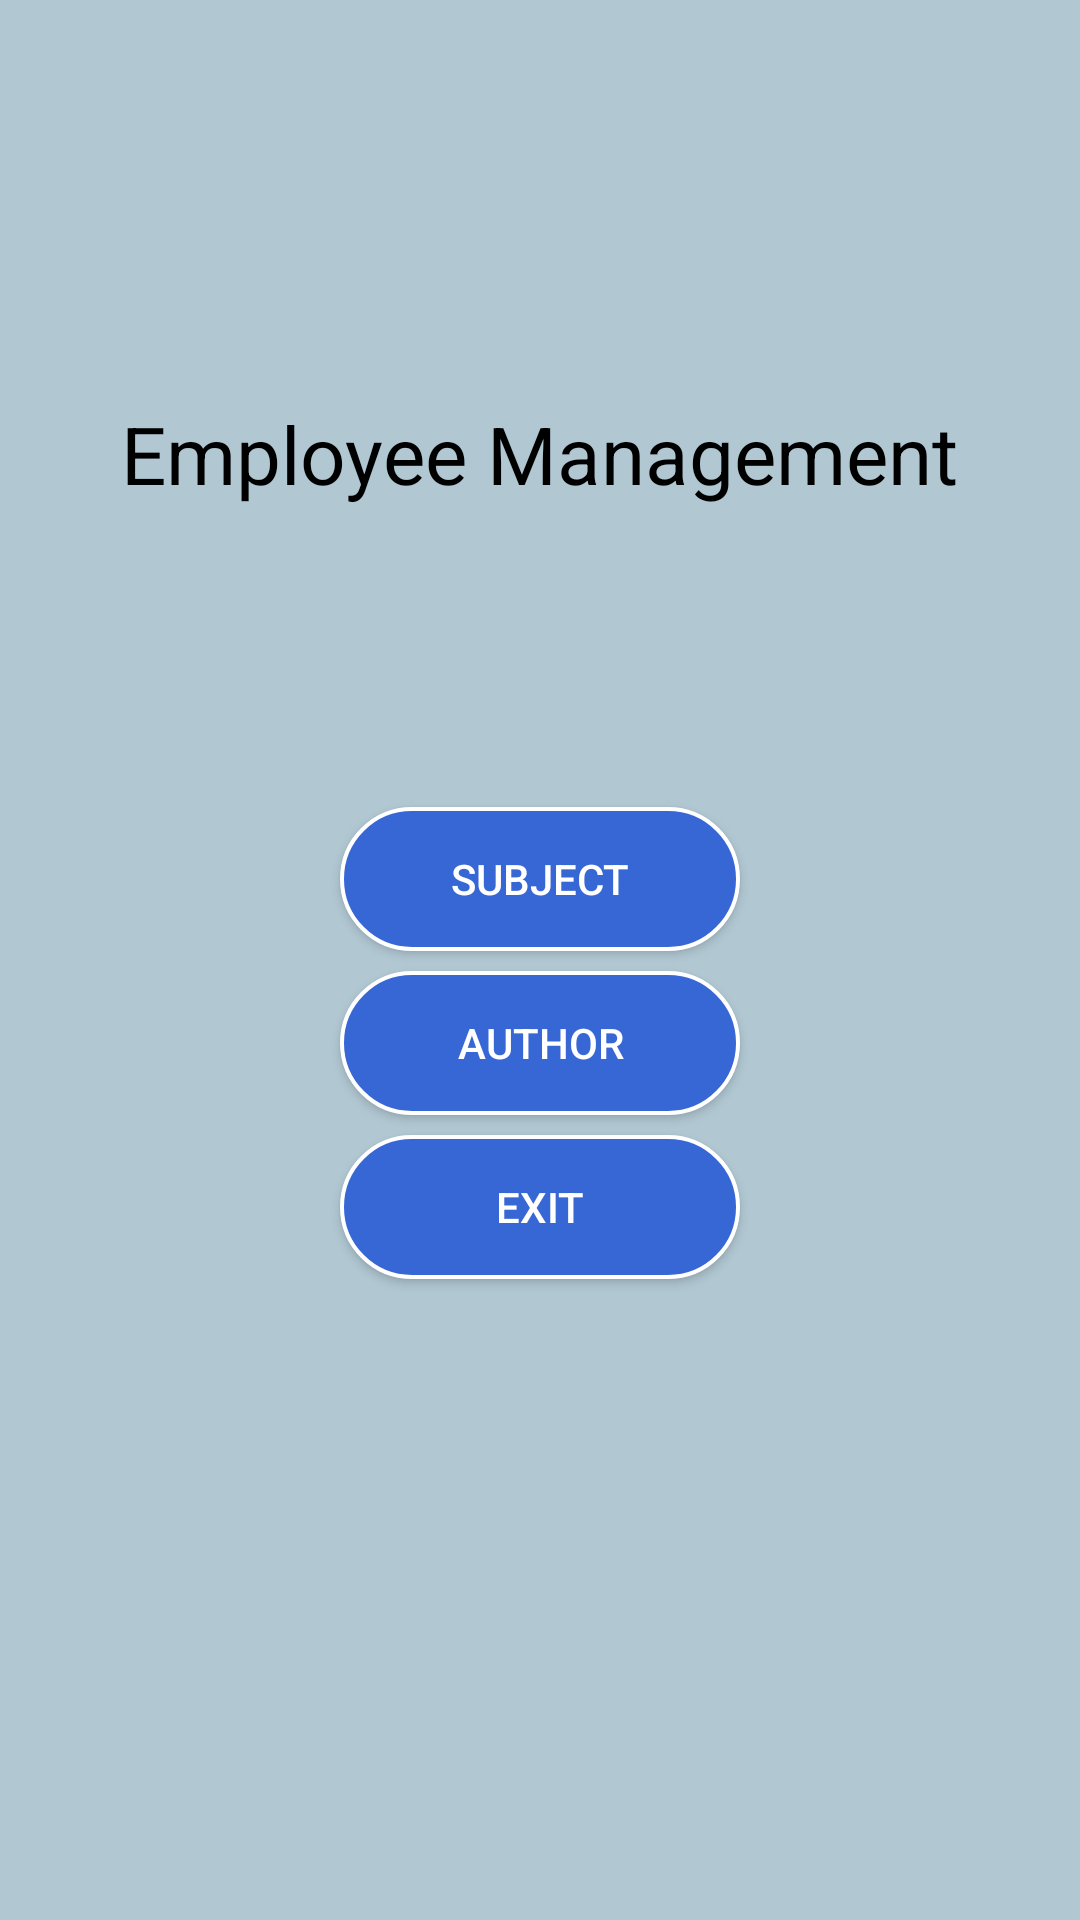

Produce the Android XML layout that renders to this screen, including the resource entries it uses.
<!-- AndroidManifest.xml: application theme Theme.Baitaplon -->
<!-- res/layout/activity_main.xml -->
<?xml version="1.0" encoding="utf-8"?>
<LinearLayout xmlns:android="http://schemas.android.com/apk/res/android"
    xmlns:app="http://schemas.android.com/apk/res-auto"
    xmlns:tools="http://schemas.android.com/tools"
    android:layout_width="match_parent"
    android:layout_height="match_parent"
    android:orientation="vertical"
    android:background="#b1c8d3"
    tools:context=".MainActivity">

    <TextView
        android:layout_width="wrap_content"
        android:layout_height="wrap_content"
        android:text="Employee Management"
        android:textColor="@color/black"
        android:layout_gravity="center"
        android:layout_marginTop="400px"
        android:textSize="80px"
     />
    <Button
        android:background="@drawable/background_bt"
        android:layout_marginTop="300px"
        android:textColor="@color/white"
        android:layout_gravity="center"
        android:text="subject"
        android:layout_width="400px"
        android:layout_height="wrap_content"
        android:id="@+id/bt_subject">

    </Button>
    <Button
        android:background="@drawable/background_bt"
        android:layout_marginTop="20px"
        android:textColor="@color/white"
        android:layout_gravity="center"
        android:text="author"
        android:layout_width="400px"
        android:layout_height="wrap_content"
        android:id="@+id/bt_author"
        ></Button>
    <Button
        android:background="@drawable/background_bt"
        android:layout_marginTop="20px"
        android:textColor="@color/white"
        android:layout_gravity="center"
        android:text="exit"
        android:layout_width="400px"
        android:layout_height="wrap_content"
        android:id="@+id/bt_exit"
        ></Button>
</LinearLayout>
<!-- resources referenced by this layout -->
<resources>
  <!-- drawable background_bt (drawable) -->
  <?xml version="1.0" encoding="utf-8"?>
  <selector xmlns:android="http://schemas.android.com/apk/res/android">
  <item android:state_pressed="false">
  
      <shape>
  
          
          <solid android:color="#3766D5"></solid>
  
          
          <stroke android:width="4px"
              android:color="#FFFFFF">
          </stroke>
  
          <corners android:radius="100px" />
      </shape>
  
  
  </item>
  
  </selector>
  <style name="Theme.Baitaplon" parent="Theme.MaterialComponents.DayNight.NoActionBar.Bridge">
          
          <item name="colorPrimary">@color/purple_500</item>
          <item name="colorPrimaryVariant">@color/purple_700</item>
          <item name="colorOnPrimary">@color/white</item>
          
          <item name="colorSecondary">@color/teal_200</item>
          <item name="colorSecondaryVariant">@color/teal_700</item>
          <item name="colorOnSecondary">@color/black</item>
          
          <item name="android:statusBarColor" tools:targetApi="l">?attr/colorPrimaryVariant</item>
          
      </style>
  <!-- not gathered from this repository: default colours our renderer supplied (Android Studio template values) -->
  <color name="purple_500">#FF6200EE</color>
  <color name="purple_700">#FF3700B3</color>
  <color name="teal_200">#FF03DAC5</color>
  <color name="teal_700">#FF018786</color>
  <color name="black">#FF000000</color>
  <color name="white">#FFFFFFFF</color>
</resources>
